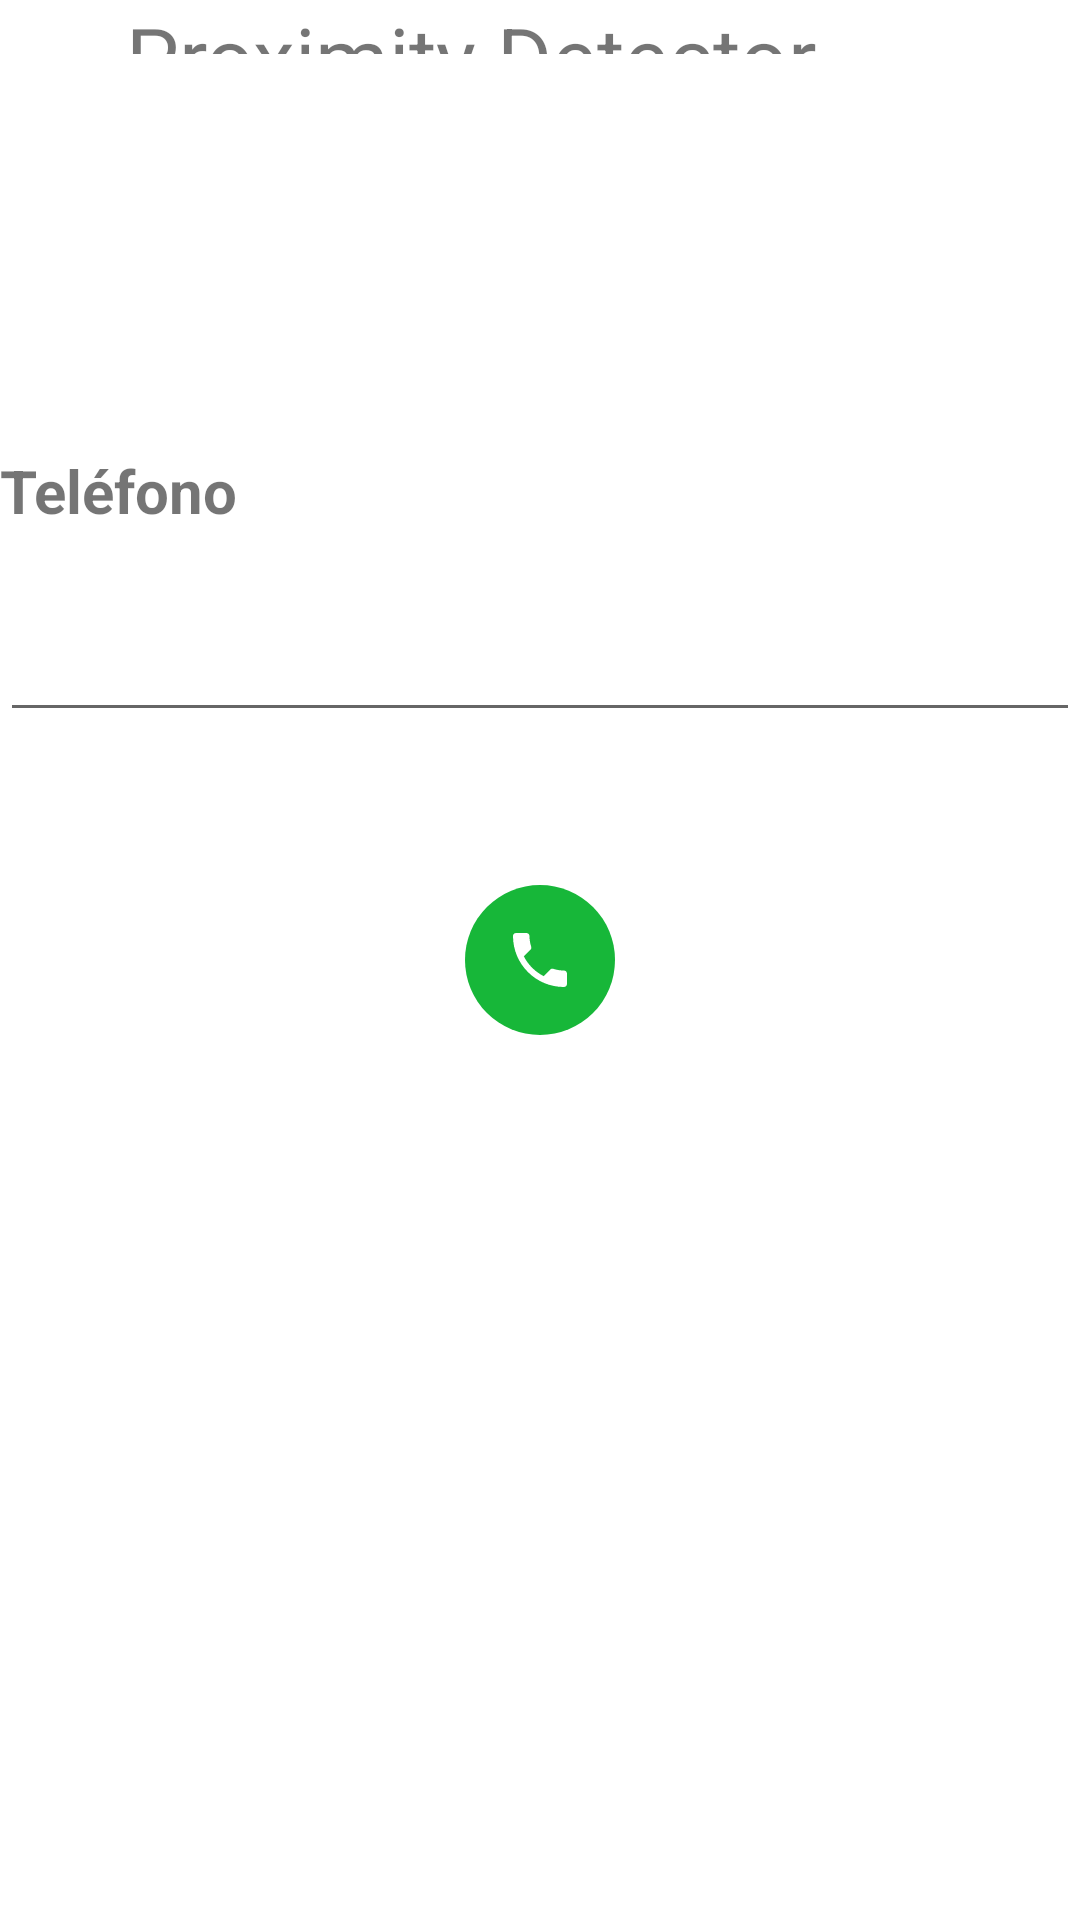

Write the Android layout XML for this screen, with the resource values it uses.
<!-- AndroidManifest.xml: application theme Theme.PSemestral -->
<!-- res/layout/activity_proximidad.xml -->
<?xml version="1.0" encoding="utf-8"?>
<RelativeLayout xmlns:android="http://schemas.android.com/apk/res/android"
    xmlns:app="http://schemas.android.com/apk/res-auto"
    xmlns:tools="http://schemas.android.com/tools"
    android:layout_width="match_parent"
    android:layout_height="match_parent"
    tools:context=".MainActivity">

    <TextView
        android:id="@+id/tvtitulo"
        android:layout_width="wrap_content"
        android:layout_height="61dp"
        android:layout_alignParentEnd="true"
        android:layout_alignParentBottom="true"
        android:layout_marginEnd="88dp"
        android:layout_marginBottom="622dp"
        android:text="Proximity Detector"
        android:textSize="28sp" />

    <TextView
        android:id="@+id/tvTelefono1"
        android:layout_width="match_parent"
        android:layout_height="wrap_content"
        android:layout_alignParentStart="true"
        android:layout_alignParentTop="true"
        android:layout_marginTop="150dp"
        android:text="Teléfono"
        android:textSize="20sp"
        android:textStyle="bold" />

    <TextView
        android:id="@+id/tvTelefono2"
        android:layout_width="167dp"
        android:layout_height="wrap_content"
        android:layout_alignParentEnd="true"
        android:layout_alignParentBottom="true"
        android:layout_marginEnd="123dp"
        android:layout_marginBottom="523dp"
        android:text="Teléfono"
        android:textSize="20sp"
        android:textStyle="bold"
        android:visibility="invisible" />

    <EditText
        android:id="@+id/etTelefono"
        android:layout_width="match_parent"
        android:layout_height="wrap_content"
        android:layout_alignParentStart="true"
        android:layout_alignParentTop="true"
        android:layout_marginTop="200dp"
        android:inputType="phone"
        android:textSize="20sp"
        android:textStyle="bold" />

    <ImageButton
        android:id="@+id/ibTelefonoLlamar"
        android:layout_width="50dp"
        android:layout_height="50dp"
        android:layout_centerInParent="true"
        android:layout_gravity="center_horizontal"
        android:background="@drawable/telefono_llamar_fondo"
        android:src="@drawable/telefono_llamar" />

    <ImageButton
        android:id="@+id/ibTelefonoColgar"
        android:layout_width="50dp"
        android:layout_height="50dp"
        android:layout_centerInParent="true"
        android:layout_gravity="center_horizontal"
        android:background="@drawable/telefono_colgar_fondo"
        android:src="@drawable/telefono_colgar"
        android:visibility="invisible"/>

</RelativeLayout>
<!-- resources referenced by this layout -->
<resources>
  <!-- drawable telefono_colgar (drawable) -->
  <vector
      android:height="24dp"
      android:tint="#FFFFFF"
      android:viewportHeight="24"
      android:viewportWidth="24"
      android:width="24dp"
      xmlns:android="http://schemas.android.com/apk/res/android">
      <path
          android:fillColor="@android:color/white"
          android:pathData="M12,9c-1.6,0 -3.15,0.25 -4.6,0.72v3.1c0,0.39 -0.23,0.74 -0.56,0.9 -0.98,0.49 -1.87,1.12 -2.66,1.85 -0.18,0.18 -0.43,0.28 -0.7,0.28 -0.28,0 -0.53,-0.11 -0.71,-0.29L0.29,13.08c-0.18,-0.17 -0.29,-0.42 -0.29,-0.7 0,-0.28 0.11,-0.53 0.29,-0.71C3.34,8.78 7.46,7 12,7s8.66,1.78 11.71,4.67c0.18,0.18 0.29,0.43 0.29,0.71 0,0.28 -0.11,0.53 -0.29,0.71l-2.48,2.48c-0.18,0.18 -0.43,0.29 -0.71,0.29 -0.27,0 -0.52,-0.11 -0.7,-0.28 -0.79,-0.74 -1.69,-1.36 -2.67,-1.85 -0.33,-0.16 -0.56,-0.5 -0.56,-0.9v-3.1C15.15,9.25 13.6,9 12,9z"/>
  </vector>
  <!-- drawable telefono_colgar_fondo (drawable) -->
  <?xml version="1.0" encoding="utf-8"?>
  <shape xmlns:android="http://schemas.android.com/apk/res/android">
      android:shape="rectangle">
  
      <size
          android:width="26dp"
          android:height="26dp">
      </size>
  
      <corners
          android:radius="30dp">
      </corners>
  
      <solid
          android:color="#D30000"></solid>
  </shape>
  <!-- drawable telefono_llamar (drawable) -->
  <vector
      android:height="24dp"
      android:tint="#FFFFFF"
      android:viewportHeight="24"
      android:viewportWidth="24"
      android:width="24dp"
      xmlns:android="http://schemas.android.com/apk/res/android">
      <path
          android:fillColor="#FFFFFF"
          android:pathData="M6.62,10.79c1.44,2.83 3.76,5.14 6.59,6.59l2.2,-2.2c0.27,-0.27 0.67,-0.36 1.02,-0.24 1.12,0.37 2.33,0.57 3.57,0.57 0.55,0 1,0.45 1,1V20c0,0.55 -0.45,1 -1,1 -9.39,0 -17,-7.61 -17,-17 0,-0.55 0.45,-1 1,-1h3.5c0.55,0 1,0.45 1,1 0,1.25 0.2,2.45 0.57,3.57 0.11,0.35 0.03,0.74 -0.25,1.02l-2.2,2.2z"/>
  </vector>
  <!-- drawable telefono_llamar_fondo (drawable) -->
  <?xml version="1.0" encoding="utf-8"?>
  <shape xmlns:android="http://schemas.android.com/apk/res/android"
      android:shape="rectangle">
  
      <size
          android:width="26dp"
          android:height="26dp">
      </size>
  
      <corners
          android:radius="30dp">
      </corners>
  
      <solid
          android:color="#17b739"></solid>
  </shape>
  <style name="Theme.PSemestral" parent="Theme.MaterialComponents.DayNight.DarkActionBar">
          
          <item name="colorPrimary">@color/purple_500</item>
          <item name="colorPrimaryVariant">@color/purple_700</item>
          <item name="colorOnPrimary">@color/white</item>
          
          <item name="colorSecondary">@color/teal_200</item>
          <item name="colorSecondaryVariant">@color/teal_700</item>
          <item name="colorOnSecondary">@color/black</item>
          
          <item name="android:statusBarColor" tools:targetApi="l">?attr/colorPrimaryVariant</item>
          
      </style>
  <!-- not gathered from this repository: default colours our renderer supplied (Android Studio template values) -->
  <color name="purple_500">#FF6200EE</color>
  <color name="purple_700">#FF3700B3</color>
  <color name="teal_200">#FF03DAC5</color>
  <color name="teal_700">#FF018786</color>
  <color name="black">#FF000000</color>
  <color name="white">#FFFFFFFF</color>
</resources>
